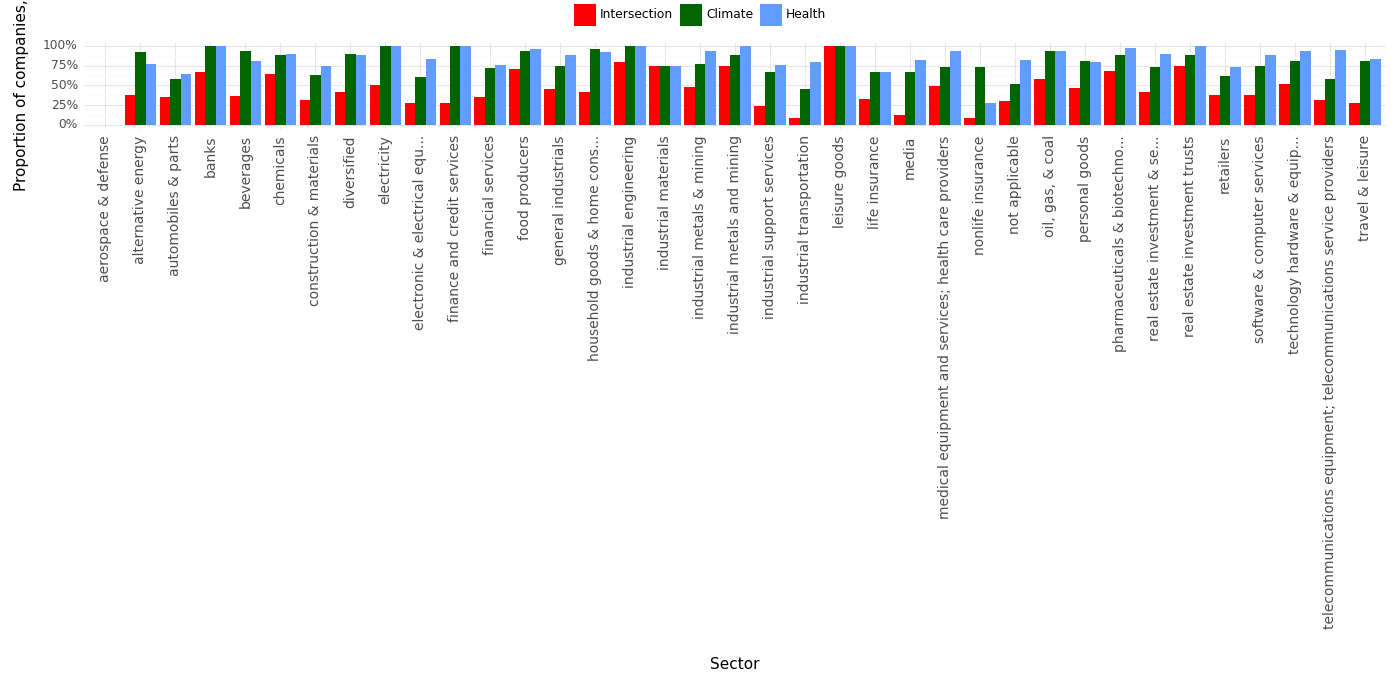

Values plotted in this chart, from the file beside it:
, Sector, Climate, Health, Intersection, Year
0, aerospace & defense, 0.0, 0.0, 0.0, 2023
1, alternative energy, 0.92, 0.77, 0.38, 2023
2, automobiles & parts, 0.58, 0.65, 0.35, 2023
3, banks, 1.0, 1.0, 0.67, 2023
4, beverages, 0.93, 0.81, 0.37, 2023
5, chemicals, 0.89, 0.9, 0.65, 2023
6, construction & materials, 0.63, 0.74, 0.31, 2023
7, diversified, 0.9, 0.89, 0.42, 2023
8, electricity, 1.0, 1.0, 0.5, 2023
9, electronic & electrical equ..., 0.6, 0.83, 0.27, 2023
10, finance and credit services, 1.0, 1.0, 0.27, 2023
11, financial services, 0.72, 0.76, 0.35, 2023
12, food producers, 0.94, 0.96, 0.71, 2023
13, general industrials, 0.74, 0.89, 0.45, 2023
14, household goods & home cons..., 0.96, 0.92, 0.42, 2023
15, industrial engineering, 1.0, 1.0, 0.8, 2023
16, industrial materials, 0.75, 0.75, 0.75, 2023
17, industrial metals & mining, 0.77, 0.94, 0.48, 2023
18, industrial metals and mining, 0.88, 1.0, 0.75, 2023
19, industrial support services, 0.67, 0.76, 0.24, 2023
20, industrial transportation, 0.46, 0.79, 0.08, 2023
21, leisure goods, 1.0, 1.0, 1.0, 2023
22, life insurance, 0.67, 0.67, 0.33, 2023
23, media, 0.67, 0.82, 0.12, 2023
24, medical equipment and services; health c…, 0.73, 0.94, 0.49, 2023
25, nonlife insurance, 0.73, 0.27, 0.09, 2023
26, not applicable, 0.52, 0.82, 0.3, 2023
27, oil, gas, & coal, 0.93, 0.93, 0.58, 2023
28, personal goods, 0.81, 0.79, 0.47, 2023
29, pharmaceuticals & biotechno..., 0.89, 0.98, 0.68, 2023
30, real estate investment & se..., 0.73, 0.9, 0.42, 2023
31, real estate investment trusts, 0.88, 1.0, 0.75, 2023
32, retailers, 0.62, 0.73, 0.38, 2023
33, software & computer services, 0.75, 0.89, 0.38, 2023
34, technology hardware & equip..., 0.81, 0.93, 0.52, 2023
35, telecommunications equipment; telecommun…, 0.58, 0.95, 0.32, 2023
36, travel & leisure, 0.81, 0.84, 0.28, 2023
